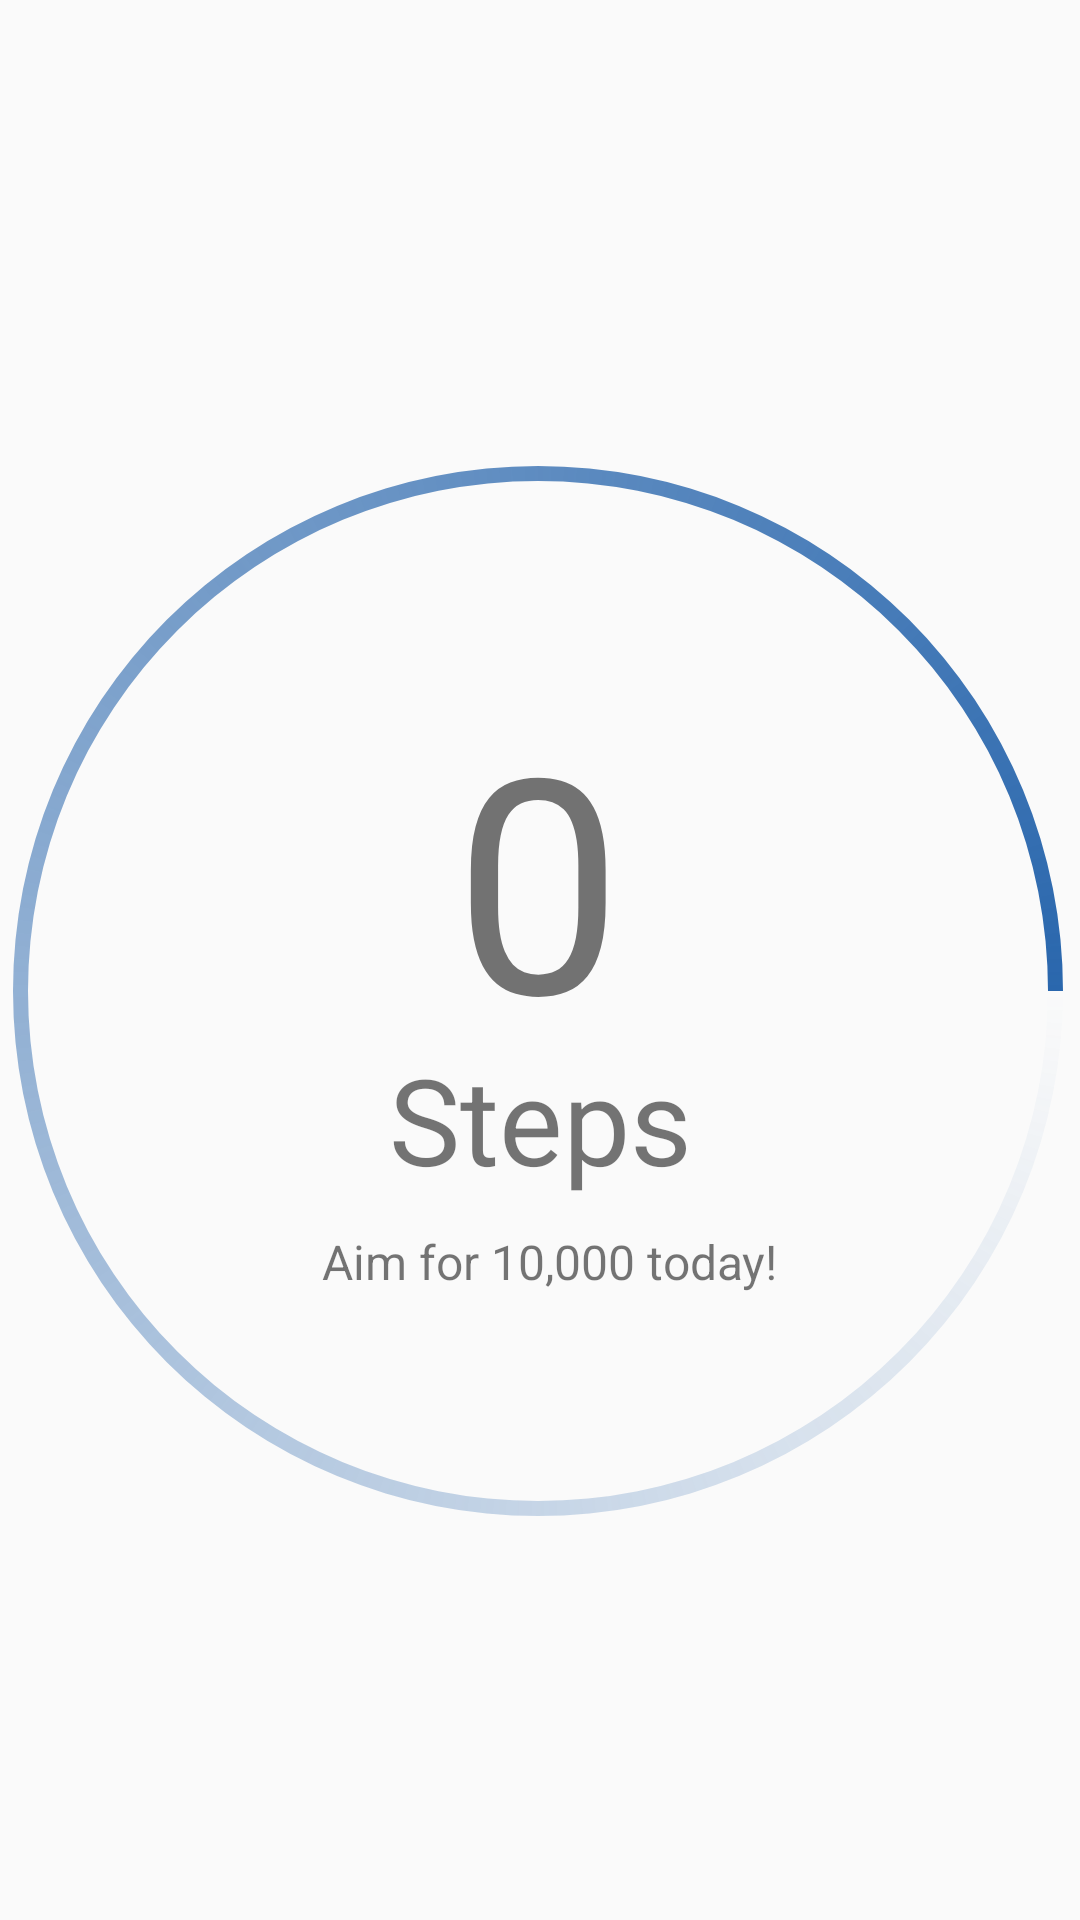

Write the Android layout XML for this screen, with the resource values it uses.
<!-- AndroidManifest.xml: application theme AppTheme -->
<!-- res/layout/fragment_step.xml -->
<?xml version="1.0" encoding="utf-8"?>
<FrameLayout xmlns:android="http://schemas.android.com/apk/res/android"
    xmlns:tools="http://schemas.android.com/tools"
    android:layout_width="match_parent"
    android:layout_height="match_parent"
    tools:context=".StepFragment">

    <android.support.constraint.ConstraintLayout
        xmlns:app="http://schemas.android.com/apk/res-auto"
        xmlns:tools="http://schemas.android.com/tools"
        android:layout_width="match_parent"
        android:layout_height="match_parent"
        android:orientation="vertical"
        android:gravity="center">

        <TextView
            android:id="@+id/tv_info"
            android:layout_width="wrap_content"
            android:layout_height="wrap_content"
            android:layout_marginStart="8dp"
            android:layout_marginLeft="8dp"
            android:layout_marginTop="8dp"
            android:layout_marginEnd="8dp"
            android:layout_marginRight="8dp"
            android:layout_marginBottom="8dp"
            android:text="Steps"
            android:textSize="40dp"
            app:layout_constraintBottom_toBottomOf="parent"
            app:layout_constraintEnd_toEndOf="parent"
            app:layout_constraintStart_toStartOf="parent"
            app:layout_constraintTop_toTopOf="parent"
            app:layout_constraintVertical_bias="0.593" />

        <TextView
            android:id="@+id/tv_steps"
            android:layout_width="wrap_content"
            android:layout_height="wrap_content"
            android:layout_marginStart="8dp"
            android:layout_marginLeft="8dp"
            android:layout_marginTop="8dp"
            android:layout_marginEnd="8dp"
            android:layout_marginRight="8dp"
            android:layout_marginBottom="8dp"
            android:text="0"
            android:textSize="100dp"
            app:layout_constraintBottom_toBottomOf="parent"
            app:layout_constraintEnd_toEndOf="parent"
            app:layout_constraintHorizontal_bias="0.498"
            app:layout_constraintStart_toStartOf="parent"
            app:layout_constraintTop_toTopOf="parent"
            app:layout_constraintVertical_bias="0.443" />

        <ProgressBar
            android:id="@+id/progressBar4"
            style="?android:attr/progressBarStyle"
            android:progressBackgroundTint="#F98654"
            android:layout_width="434dp"
            android:layout_height="464dp"
            android:layout_marginStart="8dp"
            android:layout_marginLeft="8dp"
            android:layout_marginTop="8dp"
            android:layout_marginEnd="8dp"
            android:layout_marginRight="8dp"
            android:layout_marginBottom="8dp"
            android:indeterminateDrawable="@drawable/progressbar_custom"
            app:layout_constraintBottom_toBottomOf="parent"
            app:layout_constraintEnd_toEndOf="parent"
            app:layout_constraintHorizontal_bias="0.512"
            app:layout_constraintStart_toStartOf="parent"
            app:layout_constraintTop_toTopOf="parent"
            app:layout_constraintVertical_bias="0.565" />

        <TextView
            android:id="@+id/textView"
            android:layout_width="173dp"
            android:layout_height="56dp"
            android:layout_marginStart="8dp"
            android:layout_marginLeft="8dp"
            android:layout_marginTop="8dp"
            android:layout_marginEnd="8dp"
            android:layout_marginRight="8dp"
            android:layout_marginBottom="8dp"
            android:text="Aim for 10,000 today!"
            android:textSize="16dp"
            app:layout_constraintBottom_toBottomOf="parent"
            app:layout_constraintEnd_toEndOf="parent"
            app:layout_constraintHorizontal_bias="0.581"
            app:layout_constraintStart_toStartOf="parent"
            app:layout_constraintTop_toTopOf="parent"
            app:layout_constraintVertical_bias="0.707" />/>


    </android.support.constraint.ConstraintLayout>

</FrameLayout>
<!-- resources referenced by this layout -->
<resources>
  <!-- drawable progressbar_custom (drawable) -->
  <?xml version="1.0" encoding="utf-8"?>
  <rotate xmlns:android="http://schemas.android.com/apk/res/android"
      android:duration="3000"
      android:fromDegrees="0"
      android:pivotX="50%"
      android:pivotY="50%"
      android:toDegrees="360" >
  
      <shape
          android:innerRadius="170dp"
          android:shape="ring"
          android:thickness="5dp"
          android:useLevel="false" >
          <size
              android:height="48dp"
              android:width="48dp" />
  
          <gradient
              android:centerColor="#802A67AD"
              android:centerY="0.5"
              android:endColor="#ff2A67AD"
              android:startColor="#002A67AD"
              android:type="sweep"
              android:useLevel="false" />
      </shape>
  
  </rotate>
  <style name="AppTheme" parent="Theme.AppCompat.Light.DarkActionBar">
          
          <item name="colorPrimary">@color/inactiveIcon</item>
          <item name="colorPrimaryDark">@color/homeIcon</item>
          <item name="colorAccent">@color/colorAccent</item>
      </style>
  <color name="inactiveIcon">#A9A9A9</color>
  <color name="homeIcon">#2F4F4F</color>
  <color name="colorAccent">#D81B60</color>
</resources>
